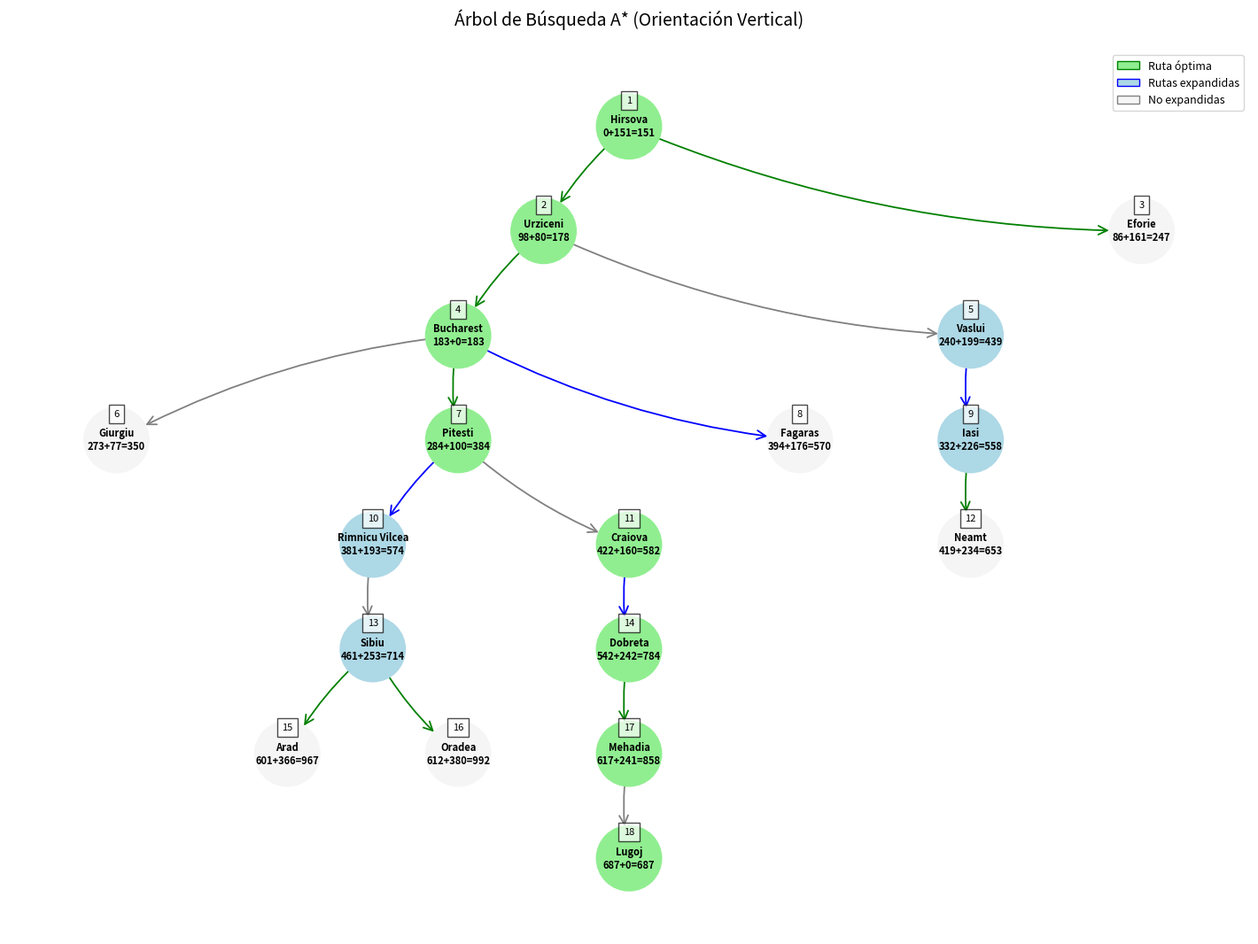

Generate this figure with matplotlib:
import heapq
import networkx as nx
import matplotlib.pyplot as plt
from matplotlib.patches import Patch

# ======================
# Datos del problema
# ======================
romania_map = {
    'Arad': {'Zerind': 75, 'Sibiu': 140, 'Timisoara': 118},
    'Zerind': {'Arad': 75, 'Oradea': 71},
    'Oradea': {'Zerind': 71, 'Sibiu': 151},
    'Sibiu': {'Arad': 140, 'Oradea': 151, 'Fagaras': 99, 'Rimnicu Vilcea': 80},
    'Timisoara': {'Arad': 118, 'Lugoj': 111},
    'Lugoj': {'Timisoara': 111, 'Mehadia': 70},
    'Mehadia': {'Lugoj': 70, 'Dobreta': 75},
    'Dobreta': {'Mehadia': 75, 'Craiova': 120},
    'Craiova': {'Dobreta': 120, 'Rimnicu Vilcea': 146, 'Pitesti': 138},
    'Rimnicu Vilcea': {'Sibiu': 80, 'Craiova': 146, 'Pitesti': 97},
    'Fagaras': {'Sibiu': 99, 'Bucharest': 211},
    'Pitesti': {'Rimnicu Vilcea': 97, 'Craiova': 138, 'Bucharest': 101},
    'Bucharest': {'Fagaras': 211, 'Pitesti': 101, 'Giurgiu': 90, 'Urziceni': 85},
    'Giurgiu': {'Bucharest': 90},
    'Urziceni': {'Bucharest': 85, 'Hirsova': 98, 'Vaslui': 142},
    'Hirsova': {'Urziceni': 98, 'Eforie': 86},
    'Eforie': {'Hirsova': 86},
    'Vaslui': {'Urziceni': 142, 'Iasi': 92},
    'Iasi': {'Vaslui': 92, 'Neamt': 87},
    'Neamt': {'Iasi': 87}
}

heuristics = {
    'Arad': 366, 'Zerind': 374, 'Oradea': 380, 'Sibiu': 253,
    'Timisoara': 329, 'Lugoj': 0, 'Mehadia': 241, 'Dobreta': 242,
    'Craiova': 160, 'Rimnicu Vilcea': 193, 'Fagaras': 176, 'Pitesti': 100,
    'Bucharest': 0, 'Giurgiu': 77, 'Urziceni': 80, 'Hirsova': 151,
    'Eforie': 161, 'Vaslui': 199, 'Iasi': 226, 'Neamt': 234
}

# ======================
# Clase Nodo
# ======================
class Node:
    def __init__(self, city, parent=None, g=0, h=0):
        self.city = city
        self.parent = parent
        self.g = g
        self.h = h
        self.f = g + h

    def __lt__(self, other):
        return self.f < other.f

    def path(self):
        node, p = self, []
        while node:
            p.append(node)
            node = node.parent
        return p[::-1]

# ======================
# Algoritmo A*
# ======================
def a_star_limited(start, goal):
    open_list = []
    open_dict = {}
    closed_set = set()
    explored_nodes = []
    optimal_path = None
    best_f = float('inf')
    start_node = Node(start, None, 0, heuristics[start])
    heapq.heappush(open_list, start_node)
    open_dict[start] = start_node

    while open_list:
        current_node = heapq.heappop(open_list)
        if current_node.city not in open_dict or open_dict[current_node.city].f < current_node.f:
            continue
        explored_nodes.append(current_node)
        del open_dict[current_node.city]

        if current_node.city == goal and current_node.f < best_f:
            optimal_path = current_node.path()
            best_f = current_node.f
            continue
        if optimal_path and current_node.f >= best_f:
            continue
        closed_set.add(current_node.city)

        for neighbor, distance in romania_map[current_node.city].items():
            if neighbor in closed_set:
                continue

            g = current_node.g + distance
            h = heuristics[neighbor]
            child = Node(neighbor, current_node, g, h)

            if neighbor not in open_dict or child.f < open_dict[neighbor].f:
                heapq.heappush(open_list, child)
                open_dict[neighbor] = child

    return optimal_path, explored_nodes

# ======================
# Visualización Vertical
# ======================
def plot_vertical_tree(explored_nodes, optimal_path=None):
    plt.figure(figsize=(14, 10))
    G = nx.DiGraph()
    pos = {}
    node_positions = {}
    subtree_widths = {}
    
    # Calcular anchos de subárboles
    def calculate_subtree_width(node):
        if node.city in subtree_widths:
            return subtree_widths[node.city]
        
        if not any(n.parent == node for n in explored_nodes):
            subtree_widths[node.city] = 1
            return 1
        
        width = 0
        for child in [n for n in explored_nodes if n.parent == node]:
            width += calculate_subtree_width(child)
        
        subtree_widths[node.city] = max(1, width)
        return subtree_widths[node.city]
    
    for node in explored_nodes:
        calculate_subtree_width(node)
    
    # Organizar por niveles
    levels = {}
    for node in explored_nodes:
        depth = len(node.path()) - 1
        if depth not in levels:
            levels[depth] = []
        levels[depth].append(node)
    
    vertical_spacing = 1.8
    horizontal_spacing = 1.5
    
    # Asignar posiciones verticales (de arriba hacia abajo)
    for depth in sorted(levels.keys()):
        y = -depth * vertical_spacing  # Nodo raíz en y=0, hijos en y=-1.8, etc.
        
        # Ordenar nodos por posición de padre
        if depth == 0:
            nodes = levels[depth]
        else:
            nodes = sorted(levels[depth], key=lambda n: node_positions[n.parent.city][0] if n.parent else 0)
        
        current_x = -sum(subtree_widths[n.city] for n in nodes) * horizontal_spacing / 2
        
        for node in nodes:
            if depth == 0:
                x = 0  # Nodo raíz centrado
            else:
                parent_pos = node_positions[node.parent.city]
                siblings = [n for n in levels[depth] if n.parent == node.parent]
                sibling_index = siblings.index(node)
                
                # Calcular posición basada en el ancho del subárbol
                total_width = sum(subtree_widths[n.city] for n in siblings) * horizontal_spacing
                offset = -total_width / 2
                
                for i, sibling in enumerate(siblings[:sibling_index]):
                    offset += subtree_widths[sibling.city] * horizontal_spacing
                
                x = parent_pos[0] + offset + (subtree_widths[node.city] * horizontal_spacing) / 2
            
            node_label = f"{node.city}\n{node.g}+{node.h}={node.f}"
            pos[node_label] = (x, y)
            node_positions[node.city] = (x, y)
    
    # Crear nodos y aristas
    for node in explored_nodes:
        node_label = f"{node.city}\n{node.g}+{node.h}={node.f}"
        G.add_node(node_label)
        if node.parent:
            parent_label = f"{node.parent.city}\n{node.parent.g}+{node.parent.h}={node.parent.f}"
            G.add_edge(parent_label, node_label)
    
    # Colores y estilos
    node_colors = []
    edge_colors = []
    optimal_nodes = set()
    continued_nodes = set()

    if optimal_path:
        for node in optimal_path:
            optimal_nodes.add(f"{node.city}\n{node.g}+{node.h}={node.f}")
        for node in explored_nodes:
            label = f"{node.city}\n{node.g}+{node.h}={node.f}"
            for child in explored_nodes:
                if child.parent == node:
                    continued_nodes.add(label)
                    break

    for node in G.nodes():
        if node in optimal_nodes:
            node_colors.append('#90EE90')  # Verde claro
            edge_colors.append('green')
        elif node in continued_nodes:
            node_colors.append('#ADD8E6')  # Azul claro
            edge_colors.append('blue')
        else:
            node_colors.append('#F5F5F5')   # Gris claro
            edge_colors.append('gray')

    # Dibujar el grafo
    nx.draw(
        G, pos,
        with_labels=True,
        node_size=2800,
        node_color=node_colors,
        edge_color=edge_colors,
        font_size=8,
        font_weight='bold',
        arrowsize=18,
        width=1.3,
        arrowstyle='->',
        connectionstyle='arc3,rad=0.1'
    )

    # Añadir numeración
    for i, (node, (x, y)) in enumerate(pos.items()):
        plt.text(x, y + 0.45, str(i+1), ha='center', va='center', 
                fontsize=8, bbox=dict(facecolor='white', alpha=0.7))

    # Leyenda
    legend_elements = [
        Patch(facecolor='#90EE90', edgecolor='green', label='Ruta óptima'),
        Patch(facecolor='#ADD8E6', edgecolor='blue', label='Rutas expandidas'),
        Patch(facecolor='#F5F5F5', edgecolor='gray', label='No expandidas')
    ]
    plt.legend(handles=legend_elements, loc='upper right', fontsize=9)
    plt.title("Árbol de Búsqueda A* (Orientación Vertical)", size=14, pad=20)
    plt.axis('off')
    plt.subplots_adjust(left=0.05, right=0.95, top=0.9, bottom=0.1)
    plt.show()

# ======================
# Programa principal
# ======================
def main():
    start, goal = 'Hirsova', 'Lugoj'  # nodo de inicio y nodo final a cambiar segun sea el caso 

    if start not in romania_map or goal not in romania_map:
        print("Error: Nodo no encontrado en el mapa.")
        return

    print(f"\nBuscando desde {start} hasta {goal}...")
    
    optimal_path, explored_nodes = a_star_limited(start, goal)

    if optimal_path:
        print("\nRuta óptima encontrada:")
        for node in optimal_path:
            print(f"{node.city}: {node.g} + {node.h} = {node.f}")
        print(f"\nResumen:")
        print(f"- Nodos explorados: {len(explored_nodes)}")
        print(f"- Pasos en ruta: {len(optimal_path)-1}")
        print(f"- Costo total: {optimal_path[-1].f}")
    else:
        print("No se encontró ruta óptima.")

    plot_vertical_tree(explored_nodes, optimal_path)

if __name__ == "__main__":
    main()
